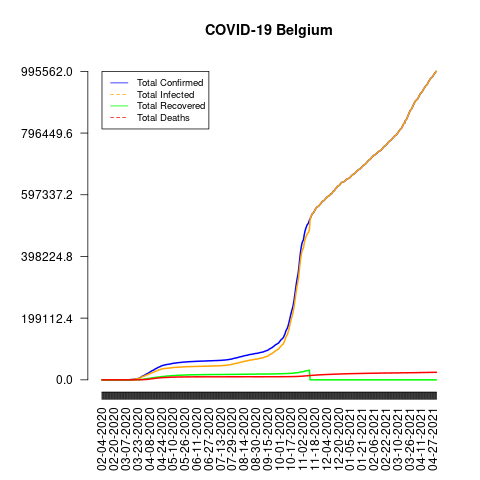

The file beside this chart, header and first rows:
date, total_confirmed, total_deaths, total_recovered, total_infected, mortality_rate, recovery_rate, daily_growth_rate
02-04-2020, 1, 0, 0, 1, 0.0, 0.0, 1
02-05-2020, 1, 0, 0, 1, 0.0, 0.0, 1.0
02-06-2020, 1, 0, 0, 1, 0.0, 0.0, 1.0
02-07-2020, 1, 0, 0, 1, 0.0, 0.0, 1.0
02-08-2020, 1, 0, 0, 1, 0.0, 0.0, 1.0
02-09-2020, 1, 0, 0, 1, 0.0, 0.0, 1.0
02-10-2020, 1, 0, 0, 1, 0.0, 0.0, 1.0
02-11-2020, 1, 0, 0, 1, 0.0, 0.0, 1.0
02-12-2020, 1, 0, 0, 1, 0.0, 0.0, 1.0
02-13-2020, 1, 0, 0, 1, 0.0, 0.0, 1.0
02-14-2020, 1, 0, 0, 1, 0.0, 0.0, 1.0
02-15-2020, 1, 0, 0, 1, 0.0, 0.0, 1.0
02-16-2020, 1, 0, 0, 1, 0.0, 0.0, 1.0
02-17-2020, 1, 0, 1, 0, 0.0, 100.0, 1.0
02-18-2020, 1, 0, 1, 0, 0.0, 100.0, 1.0
02-19-2020, 1, 0, 1, 0, 0.0, 100.0, 1.0
02-20-2020, 1, 0, 1, 0, 0.0, 100.0, 1.0
02-21-2020, 1, 0, 1, 0, 0.0, 100.0, 1.0
02-22-2020, 1, 0, 1, 0, 0.0, 100.0, 1.0
02-23-2020, 1, 0, 1, 0, 0.0, 100.0, 1.0
02-24-2020, 1, 0, 1, 0, 0.0, 100.0, 1.0
02-25-2020, 1, 0, 1, 0, 0.0, 100.0, 1.0
02-26-2020, 1, 0, 1, 0, 0.0, 100.0, 1.0
02-27-2020, 1, 0, 1, 0, 0.0, 100.0, 1.0
02-28-2020, 1, 0, 1, 0, 0.0, 100.0, 1.0
02-29-2020, 1, 0, 1, 0, 0.0, 100.0, 1.0
03-01-2020, 2, 0, 1, 1, 0.0, 50.0, 2.0
03-02-2020, 8, 0, 1, 7, 0.0, 12.5, 4.0
03-03-2020, 13, 0, 1, 12, 0.0, 7.69, 1.625
03-04-2020, 23, 0, 1, 22, 0.0, 4.35, 1.769
03-05-2020, 50, 0, 1, 49, 0.0, 2.0, 2.174
03-06-2020, 109, 0, 1, 108, 0.0, 0.92, 2.18
03-07-2020, 169, 0, 1, 168, 0.0, 0.59, 1.55
03-08-2020, 200, 0, 1, 199, 0.0, 0.5, 1.183
03-09-2020, 239, 0, 1, 238, 0.0, 0.42, 1.195
03-10-2020, 267, 0, 1, 266, 0.0, 0.37, 1.117
03-11-2020, 314, 3, 1, 313, 0.96, 0.32, 1.176
03-12-2020, 314, 3, 1, 313, 0.96, 0.32, 1.0
03-13-2020, 559, 3, 1, 558, 0.54, 0.18, 1.78
03-14-2020, 689, 4, 1, 688, 0.58, 0.15, 1.233
03-15-2020, 886, 4, 1, 885, 0.45, 0.11, 1.286
03-16-2020, 1058, 5, 1, 1057, 0.47, 0.09, 1.194
03-17-2020, 1243, 10, 1, 1242, 0.8, 0.08, 1.175
03-18-2020, 1486, 14, 31, 1455, 0.94, 2.09, 1.195
03-19-2020, 1795, 21, 31, 1764, 1.17, 1.73, 1.208
03-20-2020, 2257, 37, 1, 2256, 1.64, 0.04, 1.257
03-21-2020, 2815, 67, 263, 2552, 2.38, 9.34, 1.247
03-22-2020, 3401, 75, 263, 3138, 2.21, 7.73, 1.208
03-23-2020, 3743, 88, 401, 3342, 2.35, 10.71, 1.101
03-24-2020, 4269, 122, 461, 3808, 2.86, 10.8, 1.141
03-25-2020, 4937, 178, 547, 4390, 3.61, 11.08, 1.156
03-26-2020, 6235, 220, 675, 5560, 3.53, 10.83, 1.263
03-27-2020, 7284, 289, 858, 6426, 3.97, 11.78, 1.168
03-28-2020, 9134, 353, 1063, 8071, 3.86, 11.64, 1.254
03-29-2020, 10836, 431, 1359, 9477, 3.98, 12.54, 1.186
03-30-2020, 11899, 513, 1527, 10372, 4.31, 12.83, 1.098
03-31-2020, 12775, 705, 1696, 11079, 5.52, 13.28, 1.074
04-01-2020, 13964, 828, 2132, 11832, 5.93, 15.27, 1.093
04-02-2020, 15348, 1011, 2495, 12853, 6.59, 16.26, 1.099
04-03-2020, 16770, 1143, 2872, 13898, 6.82, 17.13, 1.093
... 394 more rows
